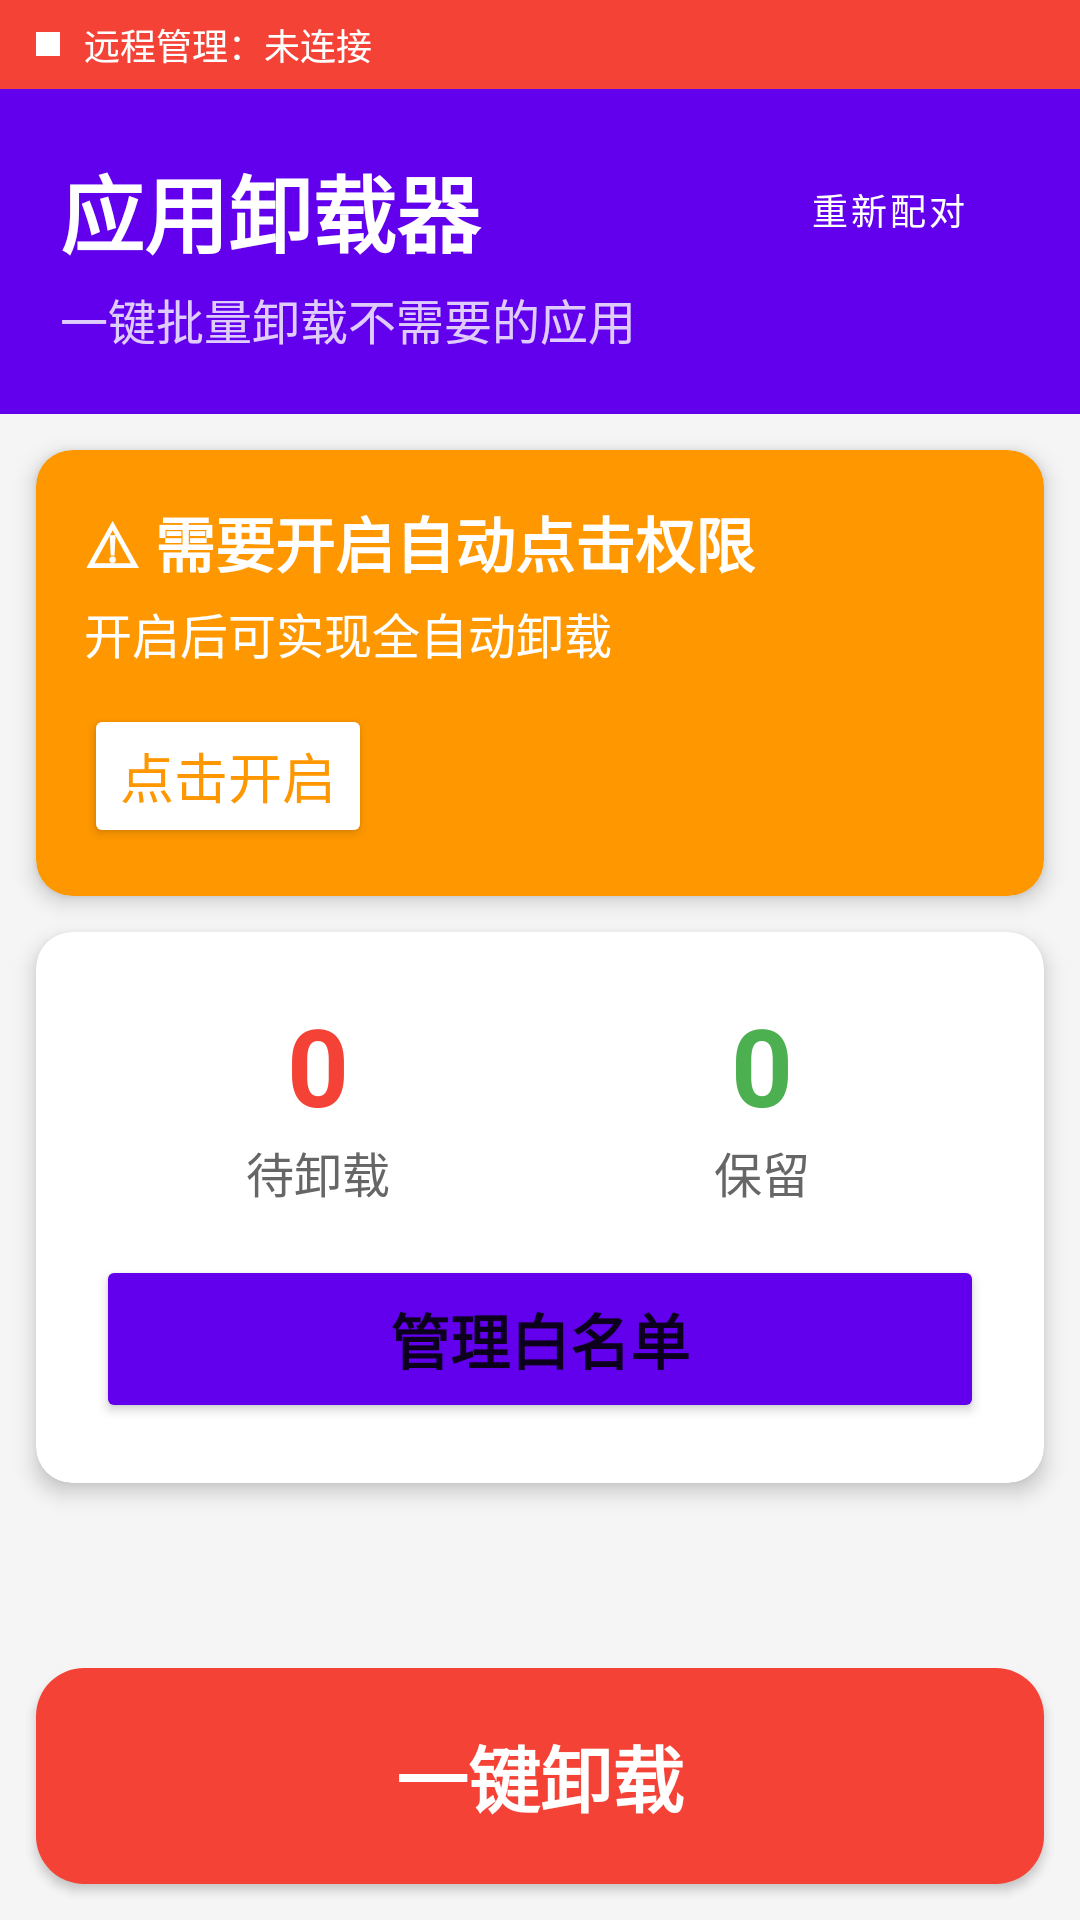

This screen was rendered from an Android layout file. Write that file and the resources it references.
<!-- AndroidManifest.xml: application theme Theme.UninstallApp -->
<!-- res/layout/activity_main.xml -->
<?xml version="1.0" encoding="utf-8"?>
<LinearLayout xmlns:android="http://schemas.android.com/apk/res/android"
    xmlns:app="http://schemas.android.com/apk/res-auto"
    xmlns:tools="http://schemas.android.com/tools"
    android:layout_width="match_parent"
    android:layout_height="match_parent"
    android:orientation="vertical"
    android:background="#F5F5F5"
    tools:context=".MainActivity">

    
    <LinearLayout
        android:id="@+id/connectionStatusBar"
        android:layout_width="match_parent"
        android:layout_height="wrap_content"
        android:orientation="horizontal"
        android:gravity="center_vertical"
        android:padding="6dp"
        android:paddingStart="12dp"
        android:paddingEnd="12dp"
        android:background="#F44336">

        <View
            android:id="@+id/connectionDot"
            android:layout_width="8dp"
            android:layout_height="8dp"
            android:layout_marginEnd="8dp"
            android:background="@android:color/white" />

        <TextView
            android:id="@+id/tvConnectionStatus"
            android:layout_width="0dp"
            android:layout_height="wrap_content"
            android:layout_weight="1"
            android:text="远程管理：未连接"
            android:textColor="@android:color/white"
            android:textSize="12sp" />

        <TextView
            android:id="@+id/tvDeviceId"
            android:layout_width="wrap_content"
            android:layout_height="wrap_content"
            android:text=""
            android:textColor="#CCFFFFFF"
            android:textSize="10sp" />

    </LinearLayout>

    
    <LinearLayout
        android:layout_width="match_parent"
        android:layout_height="wrap_content"
        android:background="@color/purple_500"
        android:padding="20dp"
        android:orientation="vertical">

        <LinearLayout
            android:layout_width="match_parent"
            android:layout_height="wrap_content"
            android:orientation="horizontal"
            android:gravity="center_vertical">

            <TextView
                android:layout_width="0dp"
                android:layout_height="wrap_content"
                android:layout_weight="1"
                android:text="应用卸载器"
                android:textColor="@android:color/white"
                android:textSize="28sp"
                android:textStyle="bold" />

            <Button
                android:id="@+id/btnRepair"
                android:layout_width="wrap_content"
                android:layout_height="36dp"
                android:text="重新配对"
                android:textSize="12sp"
                style="@style/Widget.MaterialComponents.Button.OutlinedButton"
                android:textColor="@android:color/white" />

        </LinearLayout>

        <TextView
            android:layout_width="wrap_content"
            android:layout_height="wrap_content"
            android:layout_marginTop="4dp"
            android:text="一键批量卸载不需要的应用"
            android:textColor="#CCFFFFFF"
            android:textSize="16sp" />

    </LinearLayout>

    
    <androidx.cardview.widget.CardView
        android:id="@+id/accessibilityCard"
        android:layout_width="match_parent"
        android:layout_height="wrap_content"
        android:layout_margin="12dp"
        app:cardCornerRadius="12dp"
        app:cardElevation="4dp"
        app:cardBackgroundColor="#FF9800">

        <LinearLayout
            android:layout_width="match_parent"
            android:layout_height="wrap_content"
            android:orientation="vertical"
            android:padding="16dp">

            <TextView
                android:id="@+id/tvAccessibilityStatus"
                android:layout_width="wrap_content"
                android:layout_height="wrap_content"
                android:text="⚠ 需要开启自动点击权限"
                android:textColor="@android:color/white"
                android:textSize="20sp"
                android:textStyle="bold" />

            <TextView
                android:id="@+id/tvAccessibilityHint"
                android:layout_width="wrap_content"
                android:layout_height="wrap_content"
                android:layout_marginTop="4dp"
                android:text="开启后可实现全自动卸载"
                android:textColor="@android:color/white"
                android:textSize="16sp" />

            <Button
                android:id="@+id/btnEnableAccessibility"
                android:layout_width="wrap_content"
                android:layout_height="48dp"
                android:layout_marginTop="12dp"
                android:text="点击开启"
                android:textSize="18sp"
                android:backgroundTint="@android:color/white"
                android:textColor="#FF9800" />

        </LinearLayout>

    </androidx.cardview.widget.CardView>

    
    <androidx.cardview.widget.CardView
        android:layout_width="match_parent"
        android:layout_height="wrap_content"
        android:layout_marginStart="12dp"
        android:layout_marginEnd="12dp"
        android:layout_marginBottom="12dp"
        app:cardCornerRadius="12dp"
        app:cardElevation="4dp">

        <LinearLayout
            android:layout_width="match_parent"
            android:layout_height="wrap_content"
            android:orientation="vertical"
            android:padding="20dp">

            
            <LinearLayout
                android:layout_width="match_parent"
                android:layout_height="wrap_content"
                android:orientation="horizontal"
                android:gravity="center">

                
                <LinearLayout
                    android:layout_width="0dp"
                    android:layout_height="wrap_content"
                    android:layout_weight="1"
                    android:orientation="vertical"
                    android:gravity="center">

                    <TextView
                        android:id="@+id/tvUninstallCount"
                        android:layout_width="wrap_content"
                        android:layout_height="wrap_content"
                        android:text="0"
                        android:textSize="36sp"
                        android:textStyle="bold"
                        android:textColor="#F44336" />

                    <TextView
                        android:layout_width="wrap_content"
                        android:layout_height="wrap_content"
                        android:text="待卸载"
                        android:textSize="16sp"
                        android:textColor="#666666" />

                </LinearLayout>

                
                <LinearLayout
                    android:layout_width="0dp"
                    android:layout_height="wrap_content"
                    android:layout_weight="1"
                    android:orientation="vertical"
                    android:gravity="center">

                    <TextView
                        android:id="@+id/tvWhitelistCount"
                        android:layout_width="wrap_content"
                        android:layout_height="wrap_content"
                        android:text="0"
                        android:textSize="36sp"
                        android:textStyle="bold"
                        android:textColor="#4CAF50" />

                    <TextView
                        android:layout_width="wrap_content"
                        android:layout_height="wrap_content"
                        android:text="保留"
                        android:textSize="16sp"
                        android:textColor="#666666" />

                </LinearLayout>

            </LinearLayout>

            
            <Button
                android:id="@+id/btnManageWhitelist"
                android:layout_width="match_parent"
                android:layout_height="56dp"
                android:layout_marginTop="16dp"
                android:text="管理白名单"
                android:textSize="20sp"
                android:textStyle="bold"
                android:backgroundTint="@color/purple_500" />

        </LinearLayout>

    </androidx.cardview.widget.CardView>

    
    <View
        android:layout_width="match_parent"
        android:layout_height="0dp"
        android:layout_weight="1" />

    
    <LinearLayout
        android:id="@+id/progressContainer"
        android:layout_width="match_parent"
        android:layout_height="wrap_content"
        android:orientation="horizontal"
        android:padding="16dp"
        android:gravity="center_vertical"
        android:background="#FFEB3B"
        android:visibility="gone">

        <ProgressBar
            android:layout_width="32dp"
            android:layout_height="32dp"
            android:layout_marginEnd="16dp" />

        <TextView
            android:id="@+id/tvProgress"
            android:layout_width="wrap_content"
            android:layout_height="wrap_content"
            android:text="正在卸载..."
            android:textSize="18sp"
            android:textColor="#333333"
            android:textStyle="bold" />

    </LinearLayout>

    
    <Button
        android:id="@+id/btnUninstallAll"
        android:layout_width="match_parent"
        android:layout_height="72dp"
        android:layout_margin="12dp"
        android:text="一键卸载"
        android:textSize="24sp"
        android:textStyle="bold"
        android:textColor="@android:color/white"
        android:background="@drawable/btn_uninstall_big_bg" />

</LinearLayout>
<!-- resources referenced by this layout -->
<resources>
  <!-- drawable btn_uninstall_big_bg (drawable) -->
  <?xml version="1.0" encoding="utf-8"?>
  <selector xmlns:android="http://schemas.android.com/apk/res/android">
      <item android:state_pressed="true">
          <shape android:shape="rectangle">
              <solid android:color="#C62828" />
              <corners android:radius="16dp" />
          </shape>
      </item>
      <item android:state_enabled="false">
          <shape android:shape="rectangle">
              <solid android:color="#BDBDBD" />
              <corners android:radius="16dp" />
          </shape>
      </item>
      <item>
          <shape android:shape="rectangle">
              <solid android:color="#F44336" />
              <corners android:radius="16dp" />
          </shape>
      </item>
  </selector>
  <style name="Theme.UninstallApp" parent="Theme.MaterialComponents.DayNight.NoActionBar">
          <item name="colorPrimary">@color/purple_500</item>
          <item name="colorPrimaryVariant">@color/purple_700</item>
          <item name="colorOnPrimary">@color/white</item>
          <item name="colorSecondary">@color/teal_200</item>
          <item name="colorSecondaryVariant">@color/teal_700</item>
          <item name="colorOnSecondary">@color/black</item>
          <item name="android:statusBarColor">@color/purple_700</item>
      </style>
  <!-- not gathered from this repository: default colours our renderer supplied (Android Studio template values) -->
  <color name="purple_500">#FF6200EE</color>
  <color name="purple_700">#FF3700B3</color>
  <color name="teal_200">#FF03DAC5</color>
  <color name="teal_700">#FF018786</color>
  <color name="black">#FF000000</color>
  <color name="white">#FFFFFFFF</color>
</resources>
